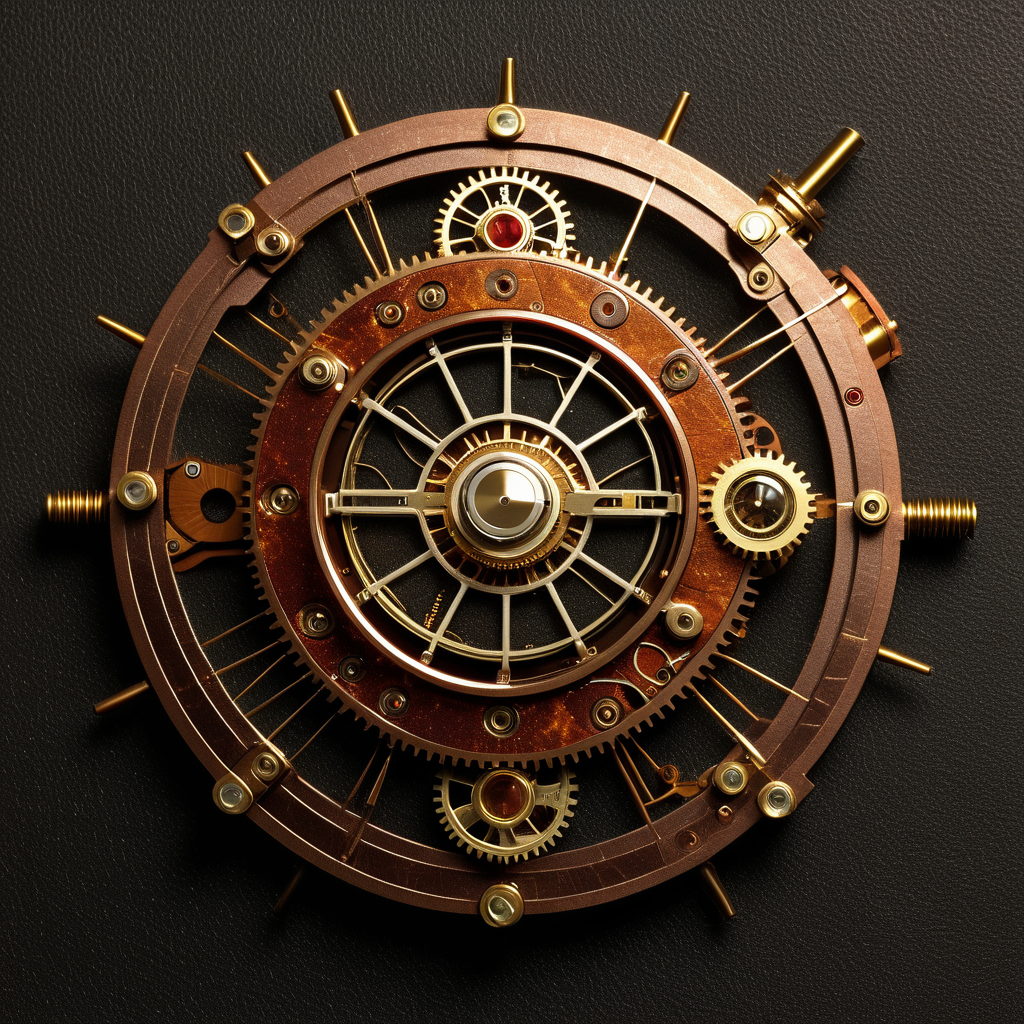
Generation parameters embedded in this image by AUTOMATIC1111 Stable Diffusion web UI or a fork of it (Forge, ...) (PNG 'parameters' text chunk):
Quasar (Postmodernism:1.1) (Steampunk:1.3)
Negative prompt: bad hands, bad feet, bad faces, weird arms and legs, tattoo, statue, picture frame, anime, cartoon
Steps: 30, Sampler: DPM++ 2M, Schedule type: Karras, CFG scale: 7, Seed: 3799766398, Size: 1024x1024, Model hash: 33e58e8668, Model: Juggernaut-XI-byRunDiffusion, Token merging ratio: 0.1, Version: v1.10.1